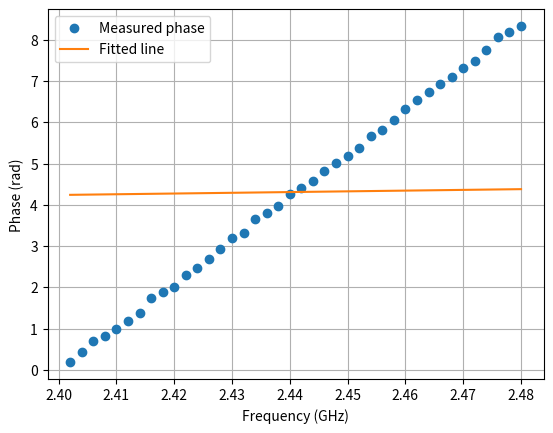

This figure's Python source:

# import sys
# sys.executable
import numpy as np
import matplotlib.pyplot as plt

c = 3e8                      # 光速
d_true = 5.0                 # 真实距离 (m)
tau = d_true / c             # 时延

# BT hopping 频点（示例）
f0 = 2.402e9                 # BLE 起始频率
df = 2e6                     # channel spacing
K = 40                       # 频点数
f = f0 + df * np.arange(K)

# 理想相位（无噪声）
phi = 2 * np.pi * f * tau

# 加噪声（相位噪声）
sigma_phi = 0.05             # rad
phi_noisy = phi + np.random.randn(K) * sigma_phi

# wrap 到 [-pi, pi]
phi_wrapped = np.angle(np.exp(1j * phi_noisy))

phi_unwrap = np.unwrap(phi_wrapped)

# φ = 2π f τ
A = 2 * np.pi * f.reshape(-1, 1)
tau_est = np.linalg.lstsq(A, phi_unwrap, rcond=None)[0][0]
d_est = tau_est * c

print(f"True distance: {d_true:.3f} m")
print(f"Estimated distance: {d_est:.3f} m")

plt.figure()
plt.plot(f/1e9, phi_unwrap, 'o', label="Measured phase")
plt.plot(f/1e9, 2*np.pi*f*tau_est, label="Fitted line")
plt.xlabel("Frequency (GHz)")
plt.ylabel("Phase (rad)")
plt.legend()
plt.grid()
plt.show()

# 距离模糊
# d_max = c / (2 * df)
# print(f"Unambiguous distance ≈ {d_max:.2f} m")

# d_candidates = np.linspace(0, 30, 3000)
# residual = []

# for d in d_candidates:
#     phi_hat = 2*np.pi*f*(d/c)
#     phi_hat = np.unwrap(np.angle(np.exp(1j*phi_hat)))
#     residual.append(np.linalg.norm(phi_unwrap - phi_hat))

# d_best = d_candidates[np.argmin(residual)]
# print("Resolved distance:", d_best)

# 主径 + 反射径
# d1 = 5.0
# d2 = 7.2
# a1 = 1.0
# a2 = 0.5

# phi_multipath = np.angle(
#     a1*np.exp(1j*2*np.pi*f*d1/c) +
#     a2*np.exp(1j*2*np.pi*f*d2/c)
# )

# phi_multipath = np.unwrap(phi_multipath)

# tau_mp = np.linalg.lstsq(A, phi_multipath, rcond=None)[0][0]
# print("Multipath estimated distance:", tau_mp * c)

# phi_fit = 2*np.pi*f*tau_mp
# residual = phi_multipath - phi_fit

# plt.figure()
# plt.plot(f/1e9, residual, 'o-')
# plt.xlabel("Frequency (GHz)")
# plt.ylabel("Phase residual (rad)")
# plt.title("Multipath signature")
# plt.grid()
# plt.show()

# RTT 测距（低精度但可信）
# d_rtt = d_true + np.random.randn()*0.3

# # 简单融合
# alpha = 0.8
# d_fused = alpha * d_est + (1-alpha) * d_rtt

# print("RTT distance:", d_rtt)
# print("Fused distance:", d_fused)
